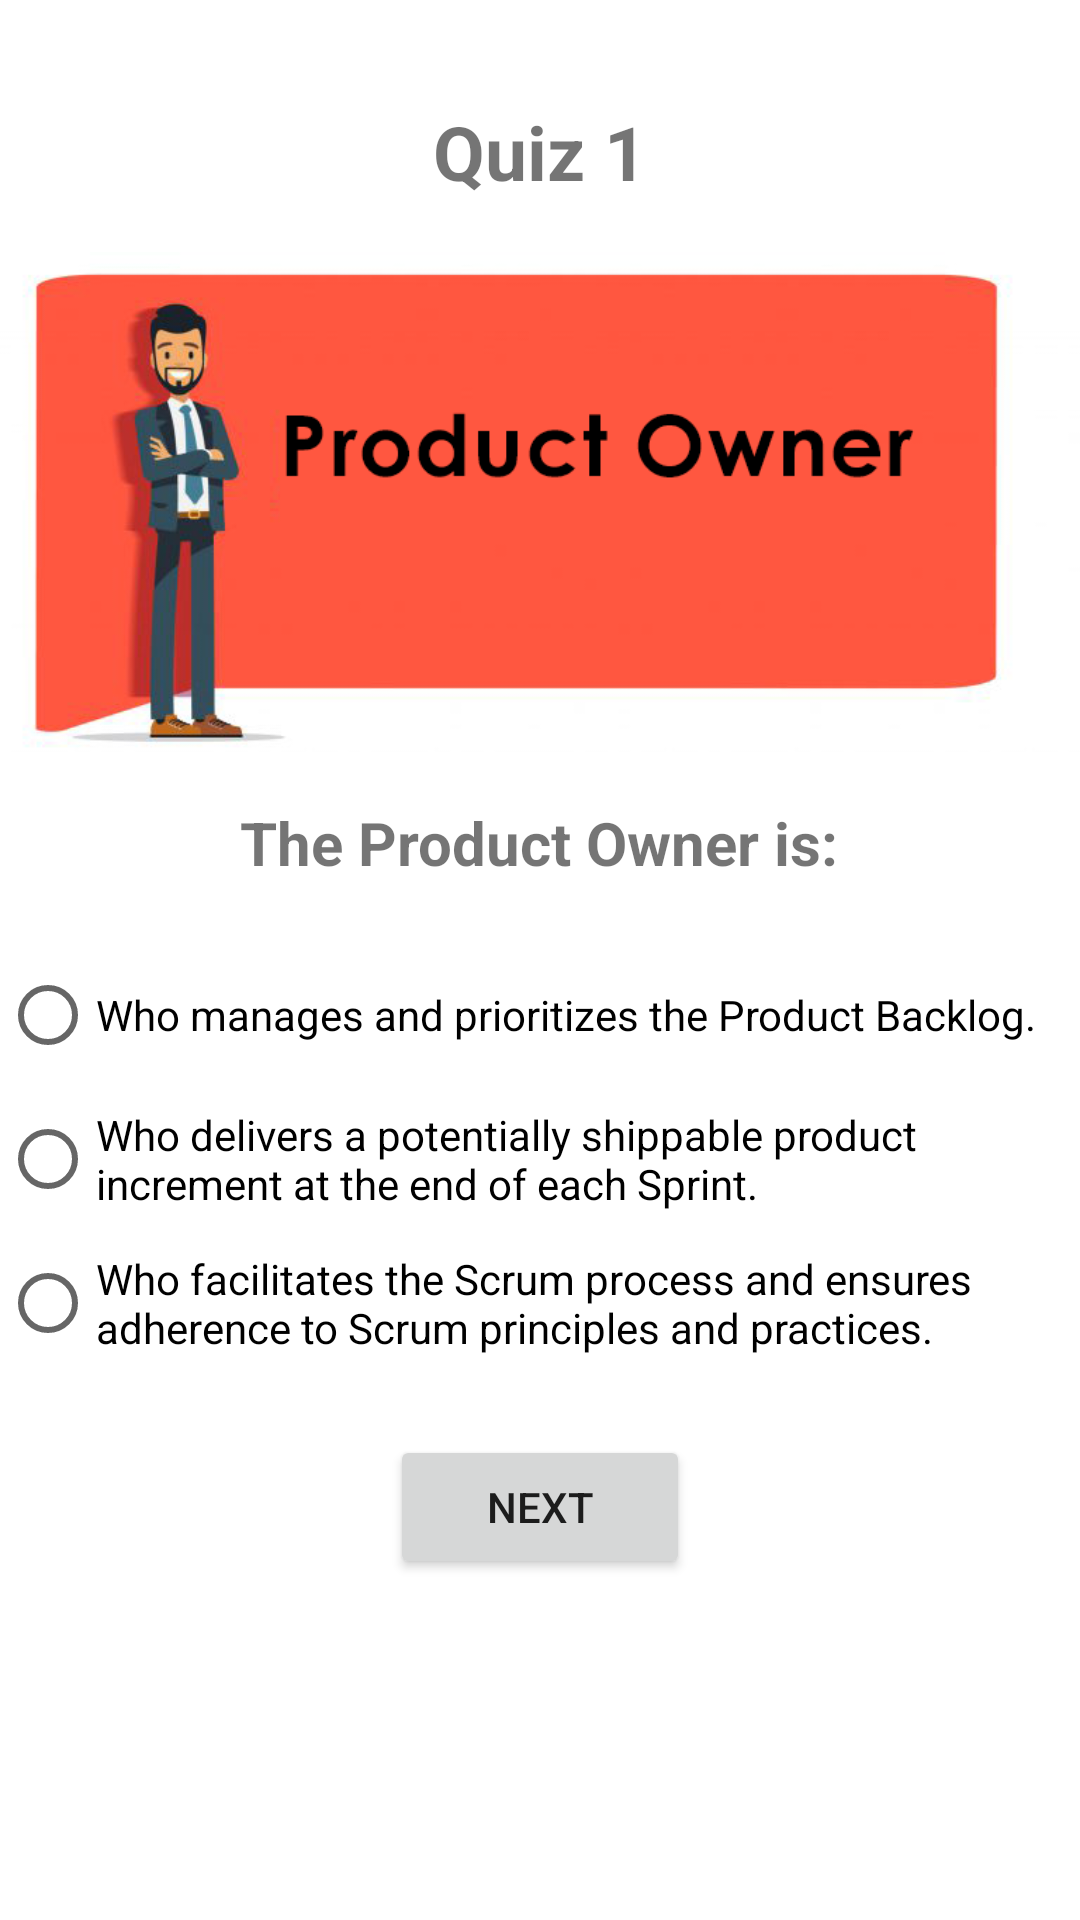

Produce the Android XML layout that renders to this screen, including the resource entries it uses.
<!-- AndroidManifest.xml: application theme Theme.QuizApp_M71 -->
<!-- res/layout/activity_quiz1.xml -->
<?xml version="1.0" encoding="utf-8"?>
<LinearLayout xmlns:android="http://schemas.android.com/apk/res/android"
    xmlns:app="http://schemas.android.com/apk/res-auto"
    xmlns:tools="http://schemas.android.com/tools"
    android:layout_width="match_parent"
    android:layout_height="match_parent"
    tools:context=".Quiz1"
    android:orientation="vertical"
    android:layout_marginLeft="20dp"
    android:layout_marginRight="20dp"
    android:gravity="center">
    <TextView
        android:layout_width="wrap_content"
        android:layout_height="wrap_content"
        android:text="Quiz 1"
        android:textSize="25sp"
        android:textStyle="bold"
        />

    <ImageView
        android:layout_width="match_parent"
        android:layout_height="200dp"
        android:src="@drawable/po"/>
    <TextView
        android:layout_width="wrap_content"
        android:layout_height="wrap_content"
        android:text="The Product Owner is:"
        android:textSize="20sp"
        android:layout_marginBottom="20sp"
        android:textStyle="bold"/>

    <RadioGroup
        android:layout_width="match_parent"
        android:layout_height="wrap_content"
        android:id="@+id/rg">

        <RadioButton
            android:id="@+id/rb1"
            android:layout_width="wrap_content"
            android:layout_height="wrap_content"
            android:layout_weight="1"
            android:text="Who manages and prioritizes the Product Backlog." />

        <RadioButton
            android:id="@+id/rb2"
            android:layout_width="wrap_content"
            android:layout_height="wrap_content"
            android:layout_weight="1"
            android:text="Who delivers a potentially shippable product increment at the end of each Sprint." />
        <RadioButton
            android:id="@+id/rb3"
            android:layout_width="wrap_content"
            android:layout_height="wrap_content"
            android:layout_weight="1"
            android:text="Who facilitates the Scrum process and ensures adherence to Scrum principles and practices." />
    </RadioGroup>
    <Button
        android:gravity="center"
        android:layout_width="100dp"
        android:id="@+id/bNext"
        android:layout_height="wrap_content"
        android:text="Next"
        android:layout_marginTop="20dp"/>

    <ImageView
        android:layout_width="50dp"
        android:layout_height="80dp"
        android:src="@drawable/quizapp"/>

</LinearLayout>
<!-- resources referenced by this layout -->
<resources>
  <!-- drawable po: png bitmap (drawable-v24, 54346 bytes) -->
  <style name="Theme.QuizApp_M71" parent="Theme.MaterialComponents.DayNight.DarkActionBar">
          
          <item name="colorPrimary">@color/purple_500</item>
          <item name="colorPrimaryVariant">@color/purple_700</item>
          <item name="colorOnPrimary">@color/white</item>
          
          <item name="colorSecondary">@color/teal_200</item>
          <item name="colorSecondaryVariant">@color/teal_700</item>
          <item name="colorOnSecondary">@color/black</item>
          
          <item name="android:statusBarColor">?attr/colorPrimaryVariant</item>
          
      </style>
  <!-- not gathered from this repository: default colours our renderer supplied (Android Studio template values) -->
  <color name="purple_500">#FF6200EE</color>
  <color name="purple_700">#FF3700B3</color>
  <color name="teal_200">#FF03DAC5</color>
  <color name="teal_700">#FF018786</color>
  <color name="black">#FF000000</color>
  <color name="white">#FFFFFFFF</color>
</resources>
